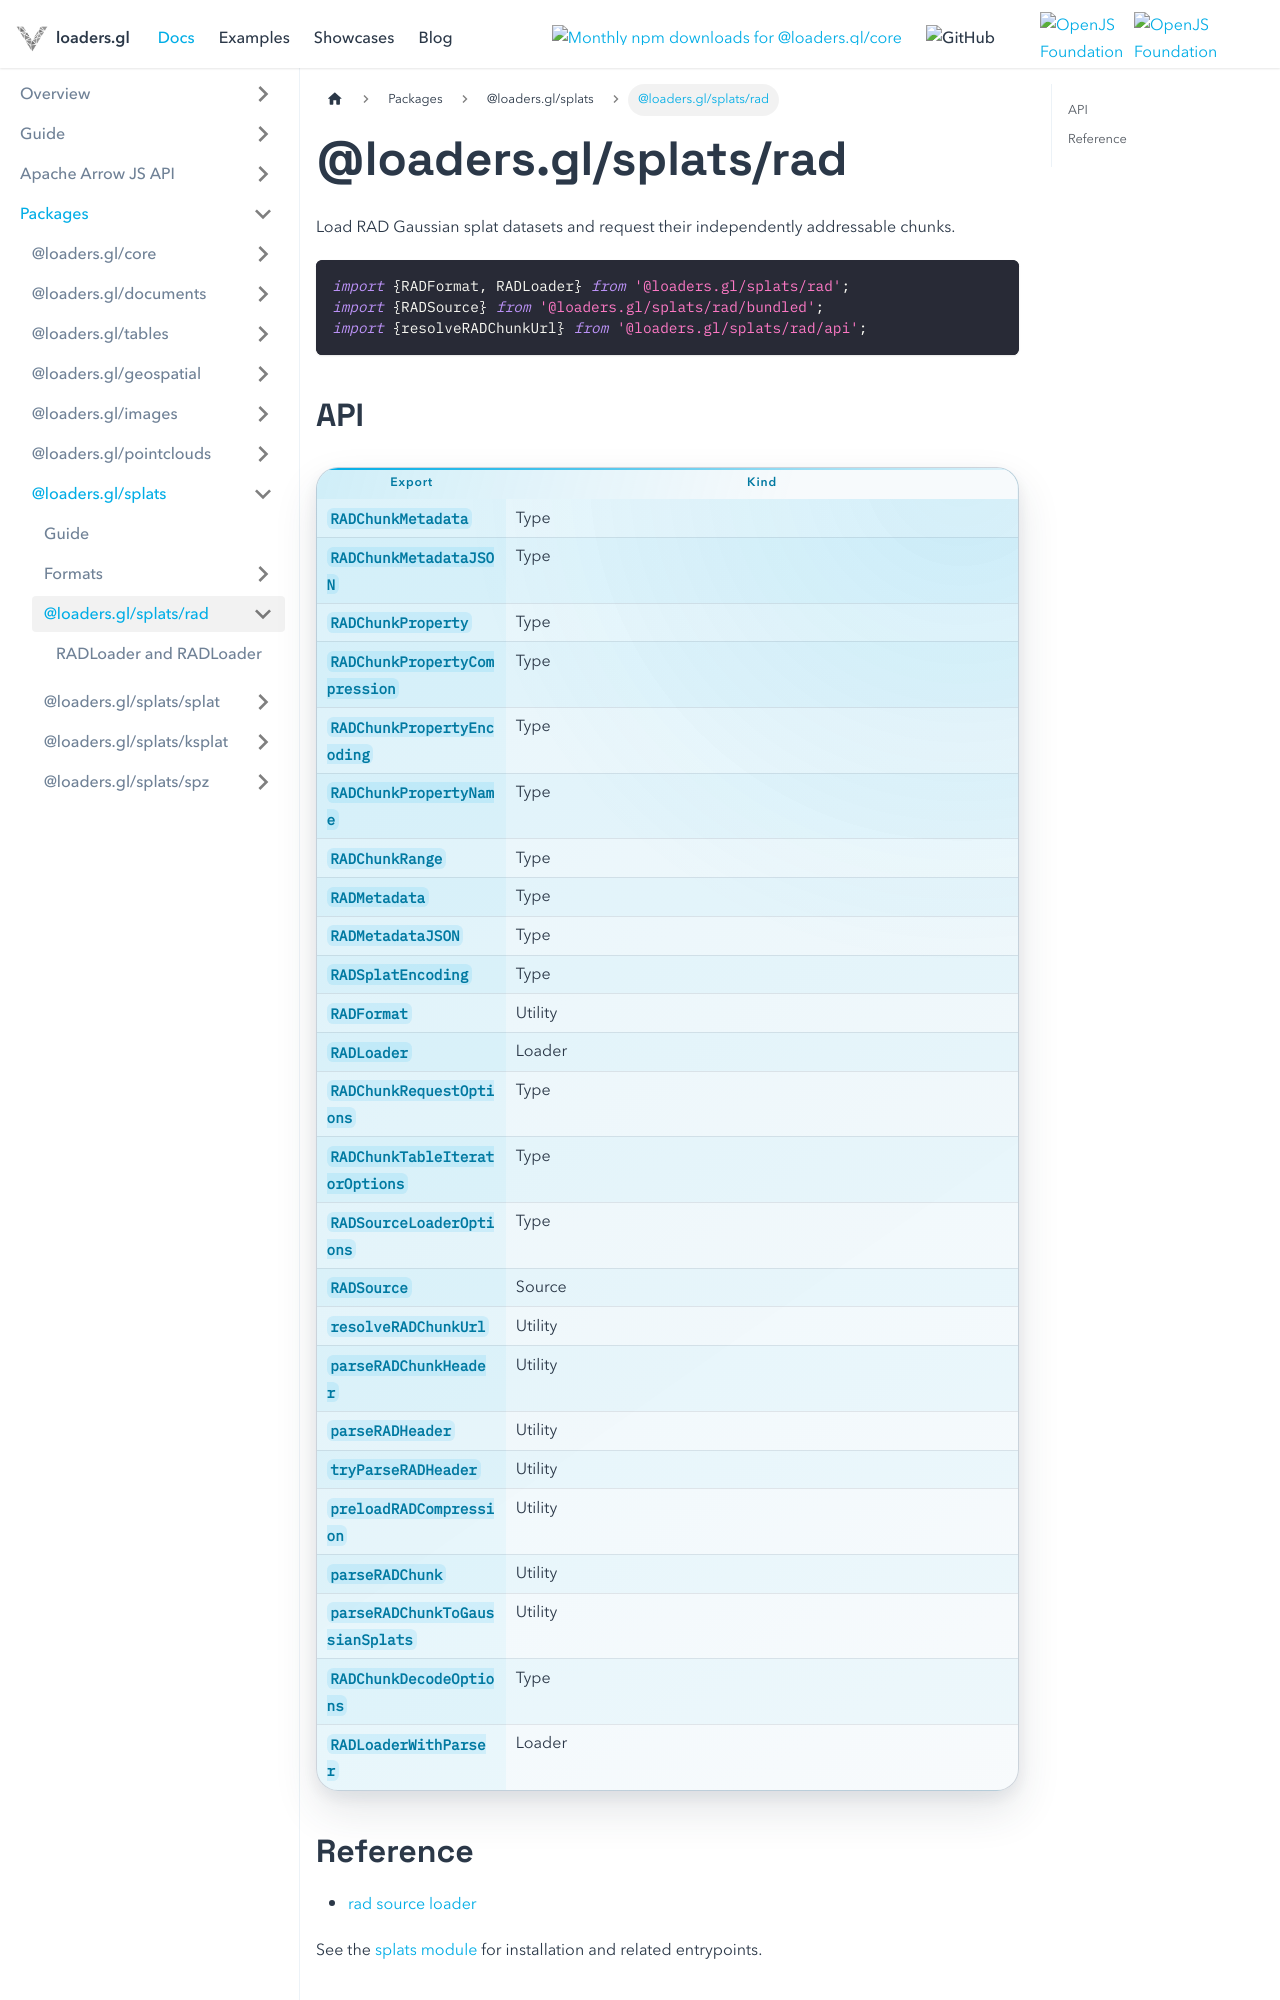

repository: visgl/loaders.gl · page: docs/modules/splats/rad.html · generator: docusaurus

# @loaders.gl/splats/rad

Load RAD Gaussian splat datasets and request their independently addressable chunks.

```typescript
import {RADFormat, RADLoader} from '@loaders.gl/splats/rad';
import {RADSource} from '@loaders.gl/splats/rad/bundled';
import {resolveRADChunkUrl} from '@loaders.gl/splats/rad/api';
```
